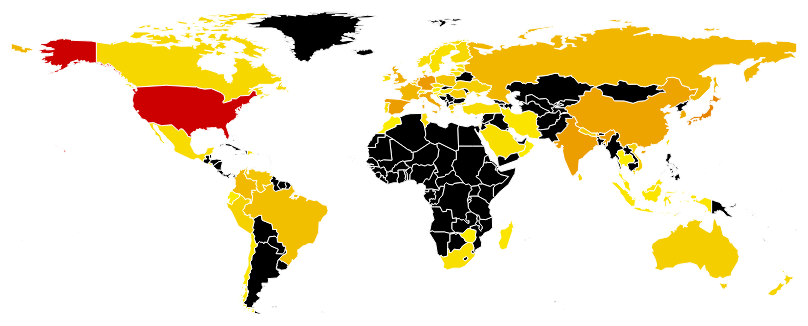
D3 v3 page, settled after 360 driven frames (6 s of simulated time); the page loaded 2 data file(s).


		function draw() {
		var width = 800;
		var height = Math.floor(width / 2);
		var pop_width = 200
		var pop_height = 100
		var map = d3.select("#mapContainer").append("svg")
			.attr("id", "mapContainer")
			.attr("width", width)
			.attr("height", height)

		projection = d3.geo.equirectangular().scale((width/640)*100).translate([width/2, height/2]);
		var path = d3.geo.path().projection(projection);
		d3.json('data/world-countries.json', function(error, collection) {
		
			d3.json('data/data.json', function(err, data) {
				var max = 0;
				
				for(var i = 0; i < data.length; i++) {
					var id = data[i].country;
					max = Math.max(max, data[i].count);
					for(var j = 0; j < collection.features.length; j++) {
						if(collection.features[j].id === id) {
							collection.features[j].properties.count = data[i].count;
							collection.features[j].properties.first = data[i].first;
							collection.features[j].properties.last = data[i].last;
						}
					}
				}
			
				var scale = d3.scale.pow().exponent(0.43)
					.domain([0, max])
					.range(["#FFFF00", "#CC0000"])
			
				map.selectAll('path').data(collection.features, function(d) {return d.id;}).enter()
					.append('path')
					.attr('d', path)
					.attr("class", "nation")
					.attr("width", width)
					.attr("height", width/2)
					.attr("fill", function(d) {
						var x = 2;
						if(d.properties.hasOwnProperty("count")) {
							return scale(d.properties.count);
						} else {
							return "black";
						};
					})
					.on("mouseenter", function(d) {
						var props = d.properties
						if(props.hasOwnProperty("count") == false) {
							props.count = "NA"
							props.first = "NA"
							props.last = "NA"
						}
						d3.select("g.popup")
							.transition()
								.delay(100)
								.duration(200)
								.attr("opacity", 0.9)
								.style("display", "block");
						d3.select("text.popup-country")
							.text(props.name);
						d3.select("text.popup-count")
							.text("Total Downloads: " + props.count);
						d3.select("text.popup-first")
							.text("First Download: " + props.first);
						d3.select("text.popup-last")
							.text("Last Download: " + props.last);
					})
					.on("mousemove", function(d) {
						var m = d3.mouse(this);
						var x = m[0] + 15;
						var y = m[1] + 5;
						if((x + pop_width) > width) {
							x = m[0] - (pop_width + 5)
						}
						if((y + pop_height) > height) {
							y = m[1] - (pop_height + 5)
						}
						d3.select("g.popup")
							.attr("transform", "translate(" + x + "," + y + ")")
					})
					.on("mouseleave", function(d) {
							d3.select("g.popup")
							.transition()
								.duration(250)
								.delay(75)
									.attr("opacity", 0)
									.style("display", "none")
					});
					
					
				var popup = map.append('g')
					.attr("class", "popup")
					.attr("opacity", 0)
				popup.append("rect")
					.attr("class", "popup")
					.attr("width", pop_width)
					.attr("height", pop_height)
					.attr("rx", "5px")
					.attr("fill", "#DDD")
					.attr("stroke", "#555")
					.attr("stroke-width", "2px");
				popup.append("text")
					.attr("x", "10px")
					.attr("y", "10px")
					.attr("dy", "0.67em")
					.attr("class", "popup-country");
				popup.append("text")
					.attr("x", "10px")
					.attr("y", "35px")
					.attr("dy", "0.67em")
					.attr("class", "popup-data popup-count");
				popup.append("text")
					.attr("x", "10px")
					.attr("y", "55px")
					.attr("dy", "0.67em")
					.attr("class", "popup-data popup-first");
				popup.append("text")
					.attr("x", "10px")
					.attr("y", "75px")
					.attr("dy", "0.67em")
					.attr("class", "popup-data popup-last");
					

			});
		
				
		});
		
		}
		draw();
	

### data: data/world-countries.json
{
 "type": "FeatureCollection",
 "features": [
  {
   "type": "Feature",
   "geometry": {
    "type": "MultiPolygon",
    "coordinates": "[... 1 items]"
   },
   "properties": {
    "name": "Afghanistan"
   },
   "id": "AF"
  },
  {
   "type": "Feature",
   "geometry": {
    "type": "MultiPolygon",
    "coordinates": "[... 1 items]"
   },
   "properties": {
    "name": "Albania"
   },
   "id": "AL"
  },
  {
   "type": "Feature",
   "geometry": {
    "type": "MultiPolygon",
    "coordinates": "[... 1 items]"
   },
   "properties": {
    "name": "Algeria"
   },
   "id": "DZ"
  },
  {
   "type": "Feature",
   "geometry": {
    "type": "MultiPolygon",
    "coordinates": "[... 2 items]"
   },
   "properties": {
    "name": "Samoa"
   },
   "id": "WS"
  },
  {
   "type": "Feature",
   "geometry": {
    "type": "MultiPolygon",
    "coordinates": "[... 1 items]"
   },
   "properties": {
    "name": "Andorra"
   },
   "id": "AD"
  },
  {
   "type": "Feature",
   "geometry": {
    "type": "MultiPolygon",
    "coordinates": "[... 2 items]"
   },
   "properties": {
    "name": "Angola"
   },
   "id": "AO"
  },
  {
   "type": "Feature",
   "geometry": {
    "type": "MultiPolygon",
    "coordinates": "[... 2 items]"
   },
   "properties": {
    "name": "Antigua and Barbuda"
   },
   "id": "AG"
  },
  {
   "type": "Feature",
   "geometry": {
    "type": "MultiPolygon",
    "coordinates": "[... 3 items]"
   },
   "properties": {
    "name": "Azerbaijan"
   },
   "id": "AZ"
  },
  "... 236 more items"
 ]
}

### data: data/data.json
[
 {
  "country": "AP",
  "count": 1,
  "last": "2014-06-10",
  "first": "2014-06-10"
 },
 {
  "country": "AT",
  "count": 1,
  "last": "2014-03-19",
  "first": "2014-03-19"
 },
 {
  "country": "AU",
  "count": 8,
  "last": "2014-06-13",
  "first": "2014-04-24"
 },
 {
  "country": "BE",
  "count": 9,
  "last": "2014-04-01",
  "first": "2014-03-12"
 },
 {
  "country": "BR",
  "count": 15,
  "last": "2014-06-19",
  "first": "2014-03-13"
 },
 {
  "country": "CA",
  "count": 5,
  "last": "2014-06-07",
  "first": "2014-04-05"
 },
 {
  "country": "CH",
  "count": 4,
  "last": "2014-06-08",
  "first": "2014-03-26"
 },
 {
  "country": "CL",
  "count": 2,
  "last": "2014-04-12",
  "first": "2014-03-31"
 },
 "... 58 more items"
]